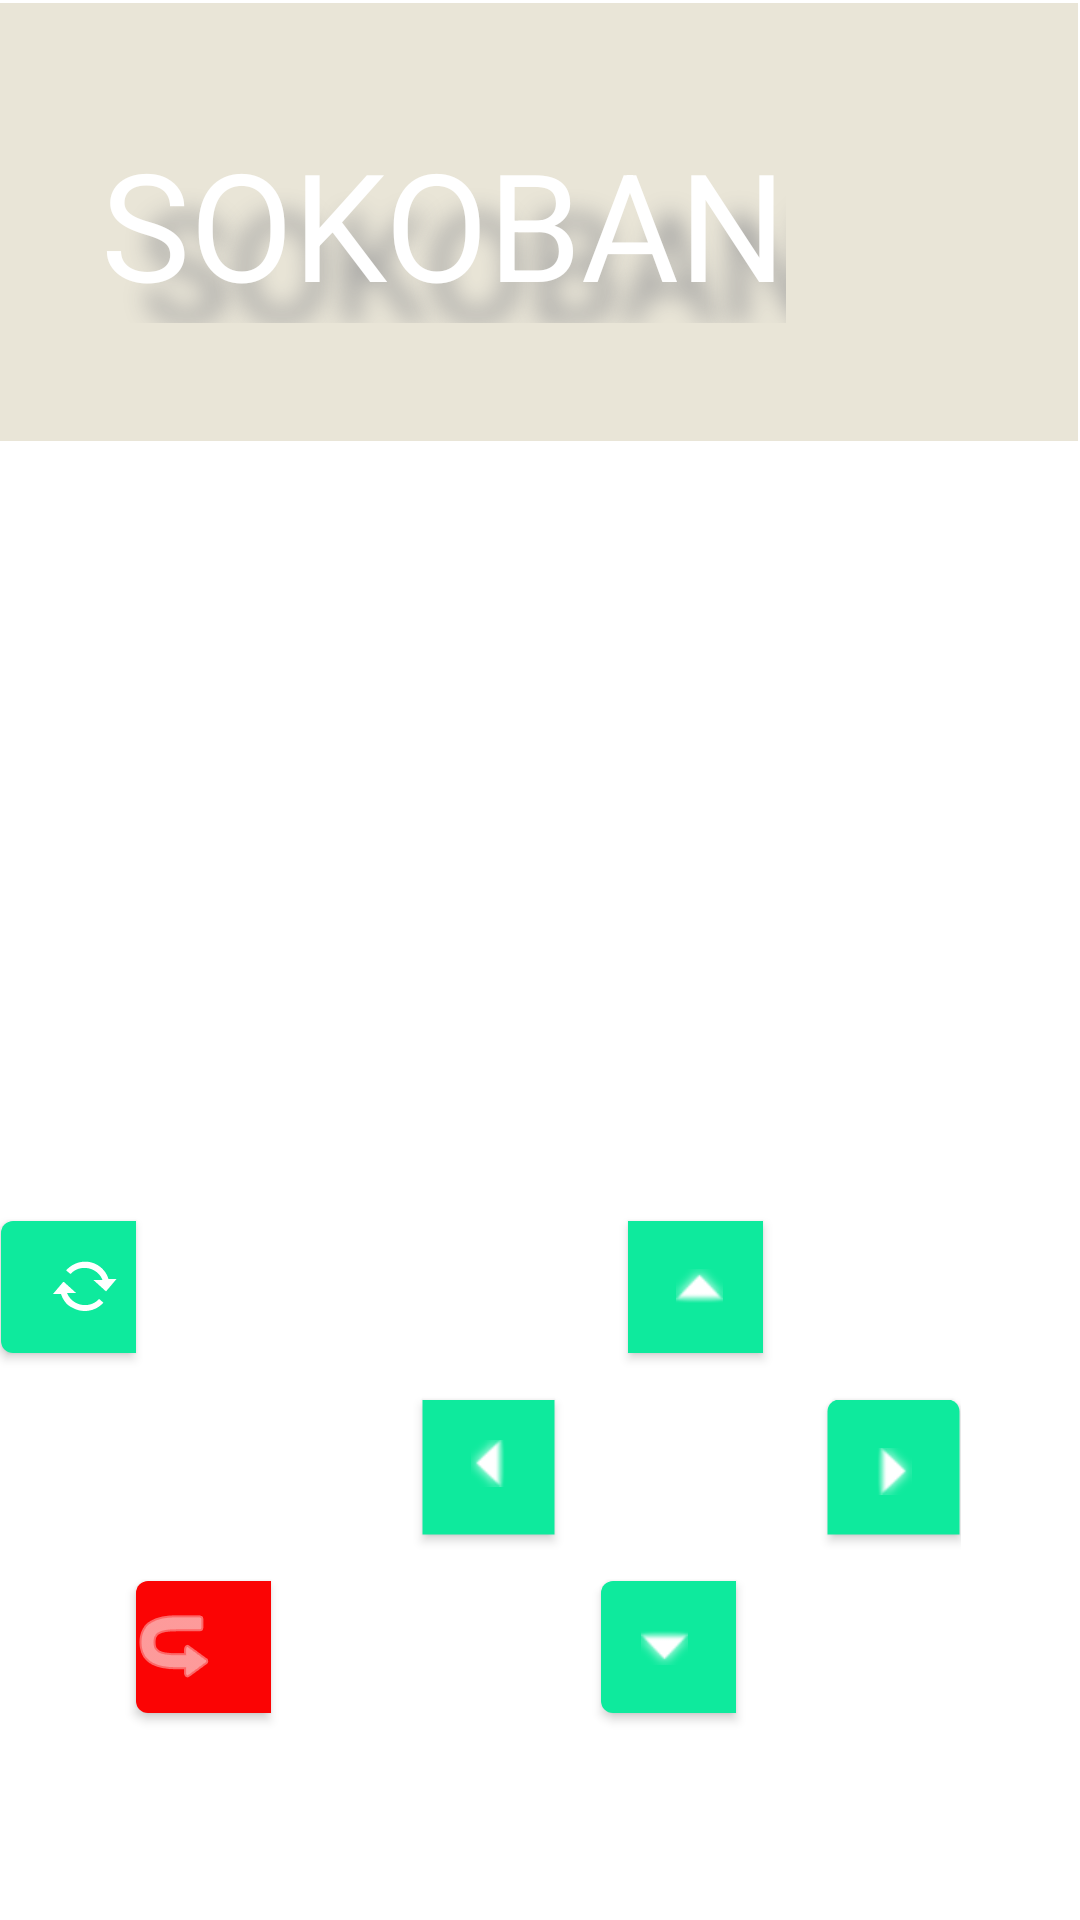

Write the Android layout XML for this screen, with the resource values it uses.
<!-- AndroidManifest.xml: application theme Theme.SokomanMTJ -->
<!-- res/layout/activity_movement_buttons.xml -->
<?xml version="1.0" encoding="utf-8"?>
<androidx.constraintlayout.widget.ConstraintLayout xmlns:android="http://schemas.android.com/apk/res/android"
    xmlns:app="http://schemas.android.com/apk/res-auto"
    xmlns:tools="http://schemas.android.com/tools"
    android:layout_width="match_parent"
    android:layout_height="match_parent"
    tools:context=".MovementButtons">

    <RelativeLayout
        android:layout_width="409dp"
        android:layout_height="729dp"
        android:layout_marginTop="1dp"
        android:layout_marginEnd="1dp"
        app:layout_constraintEnd_toEndOf="parent"
        app:layout_constraintTop_toTopOf="parent">

        <LinearLayout
            android:layout_width="match_parent"
            android:layout_height="match_parent"
            android:orientation="horizontal"
            android:translationZ="5000px">

            <com.google.android.material.button.MaterialButtonToggleGroup
                android:id="@+id/menuBtnGroup"
                android:layout_width="185dp"
                android:layout_height="185dp"
                android:translationX="0dp"
                android:translationY="400dp">

                <com.google.android.material.button.MaterialButton
                    android:id="@+id/btnReset"
                    android:layout_width="45dp"
                    android:layout_height="56dp"
                    android:translationX="50dp"
                    app:backgroundTint="#0EEA9D"
                    app:icon="@android:drawable/stat_notify_sync"
                    app:iconTint="@color/white"
                    app:layout_constraintBottom_toBottomOf="parent"
                    app:layout_constraintEnd_toEndOf="parent"
                    app:layout_constraintStart_toStartOf="parent" />

                <com.google.android.material.button.MaterialButton
                    android:id="@+id/btnMenu"
                    android:layout_width="45dp"
                    android:layout_height="56dp"
                    android:rotation="180"
                    android:translationX="50dp"
                    android:translationY="120dp"
                    app:backgroundTint="#FB0404"
                    app:icon="@android:drawable/ic_menu_revert"
                    app:iconTint="@color/white"
                    app:layout_constraintBottom_toBottomOf="parent"
                    app:layout_constraintEnd_toEndOf="parent"
                    app:layout_constraintStart_toStartOf="parent" />
            </com.google.android.material.button.MaterialButtonToggleGroup>

            <com.google.android.material.button.MaterialButtonToggleGroup
                android:id="@+id/directionBtnGroup"
                android:layout_width="185dp"
                android:layout_height="185dp"
                android:translationX="0dp"
                android:translationY="400dp">

                <com.google.android.material.button.MaterialButton
                    android:id="@+id/btnRight"
                    android:layout_width="45dp"
                    android:layout_height="56dp"
                    android:rotation="90"
                    android:translationX="140dp"
                    android:translationY="60dp"
                    app:backgroundTint="#0EEA9D"
                    app:icon="@android:drawable/arrow_up_float"
                    app:iconTint="@color/white"
                    app:layout_constraintBottom_toBottomOf="parent"
                    app:layout_constraintEnd_toEndOf="parent"
                    app:layout_constraintStart_toStartOf="parent" />

                <com.google.android.material.button.MaterialButton
                    android:id="@+id/btnLeft"
                    android:layout_width="45dp"
                    android:layout_height="56dp"
                    android:rotation="-90"
                    android:translationX="-40dp"
                    android:translationY="60dp"
                    app:backgroundTint="#0EEA9D"
                    app:icon="@android:drawable/arrow_up_float"
                    app:iconTint="@color/white"
                    app:layout_constraintBottom_toBottomOf="parent"
                    app:layout_constraintEnd_toEndOf="parent"
                    app:layout_constraintStart_toStartOf="parent" />

                <com.google.android.material.button.MaterialButton
                    android:id="@+id/btnUp"
                    android:layout_width="45dp"
                    android:layout_height="56dp"
                    android:translationX="-16dp"
                    app:backgroundTint="#0EEA9D"
                    app:icon="@android:drawable/arrow_up_float"
                    app:iconTint="@color/white"
                    app:layout_constraintBottom_toBottomOf="parent"
                    app:layout_constraintEnd_toEndOf="parent"
                    app:layout_constraintStart_toStartOf="parent" />

                <com.google.android.material.button.MaterialButton
                    android:id="@+id/btnDown"
                    android:layout_width="45dp"
                    android:layout_height="56dp"
                    android:rotation="180"
                    android:translationX="-70dp"
                    android:translationY="120dp"
                    app:backgroundTint="#0EEA9D"
                    app:icon="@android:drawable/arrow_up_float"
                    app:iconTint="@color/white"
                    app:layout_constraintBottom_toBottomOf="parent"
                    app:layout_constraintEnd_toEndOf="parent"
                    app:layout_constraintStart_toStartOf="parent" />
            </com.google.android.material.button.MaterialButtonToggleGroup>

        </LinearLayout>

        <LinearLayout
            android:id="@+id/linearLayout"
            android:layout_width="match_parent"
            android:layout_height="146dp"
            android:layout_marginBottom="147dp"
            android:background="#E9E5D7"
            android:orientation="horizontal"
            app:layout_constraintBottom_toTopOf="@+id/buttonStart"
            app:layout_constraintEnd_toEndOf="parent"
            app:layout_constraintHorizontal_bias="0.0"
            app:layout_constraintStart_toStartOf="parent"
            app:layout_constraintTop_toTopOf="parent"
            app:layout_constraintVertical_bias="0.05" >

            <TextView
                android:id="@+id/textView2"
                android:layout_width="wrap_content"
                android:layout_height="wrap_content"
                android:layout_marginTop="40dp"
                android:gravity="center|center_horizontal"
                android:shadowColor="#9C9C9C"
                android:shadowDx="40"
                android:shadowDy="40"
                android:shadowRadius="20"
                android:text="SOKOBAN"
                android:textColor="#FFFFFF"
                android:textSize="50dp"
                android:translationX="250px"
                app:layout_constraintHorizontal_bias="0.498"
                app:layout_constraintLeft_toLeftOf="parent"
                app:layout_constraintRight_toRightOf="parent"
                app:layout_constraintTop_toTopOf="parent" />
        </LinearLayout>

        <GridView
            android:id="@+id/gridView"
            android:layout_width="600dp"
            android:layout_height="375dp"
            android:layout_alignParentEnd="true"
            android:layout_marginStart="16dp"
            android:layout_marginLeft="16dp"
            android:layout_marginTop="16dp"
            android:layout_marginEnd="16dp"
            android:layout_marginRight="16dp"
            android:layout_marginBottom="16dp"
            android:foregroundGravity="center"
            android:gravity="center"
            android:numColumns="10"
            android:stretchMode="columnWidth"
            android:translationY="400px"
            app:layout_constraintBottom_toBottomOf="parent"
            app:layout_constraintEnd_toEndOf="parent"
            app:layout_constraintStart_toStartOf="parent"
            app:layout_constraintTop_toTopOf="parent" />

    </RelativeLayout>
</androidx.constraintlayout.widget.ConstraintLayout>
<!-- resources referenced by this layout -->
<resources>
  <style name="Theme.SokomanMTJ" parent="Theme.MaterialComponents.DayNight.DarkActionBar">
          
          <item name="colorPrimary">@color/purple_500</item>
          <item name="colorPrimaryVariant">@color/purple_700</item>
          <item name="colorOnPrimary">@color/white</item>
          
          <item name="colorSecondary">@color/teal_200</item>
          <item name="colorSecondaryVariant">@color/teal_700</item>
          <item name="colorOnSecondary">@color/black</item>
          
          <item name="android:statusBarColor" tools:targetApi="l">?attr/colorPrimaryVariant</item>
          
      </style>
  <!-- not gathered from this repository: default colours our renderer supplied (Android Studio template values) -->
  <color name="purple_500">#FF6200EE</color>
  <color name="purple_700">#FF3700B3</color>
  <color name="teal_200">#FF03DAC5</color>
  <color name="teal_700">#FF018786</color>
  <color name="black">#FF000000</color>
  <color name="white">#FFFFFFFF</color>
</resources>
